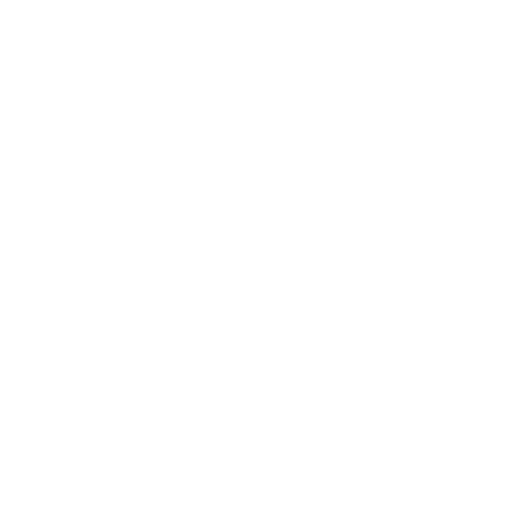
t = 0.00 s
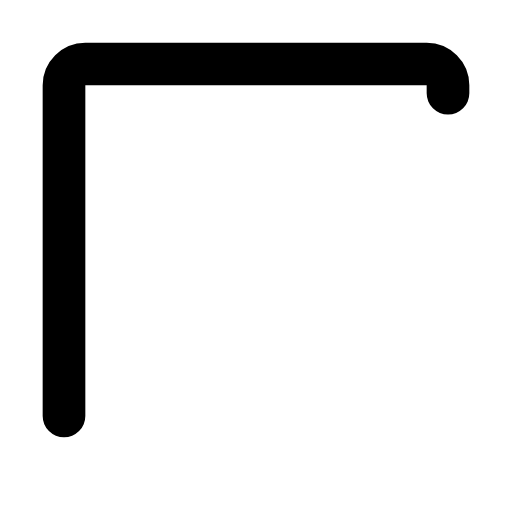
t = 0.30 s
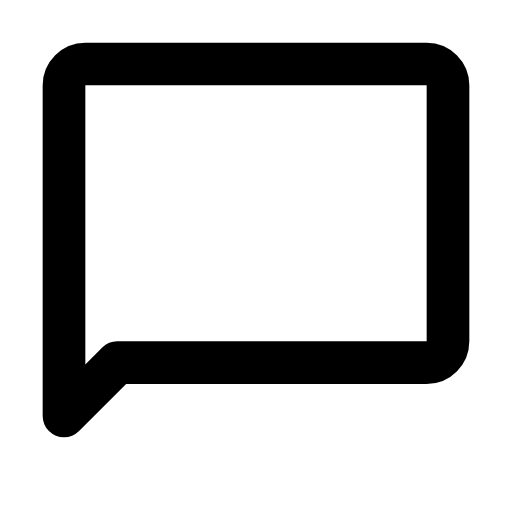
t = 0.60 s
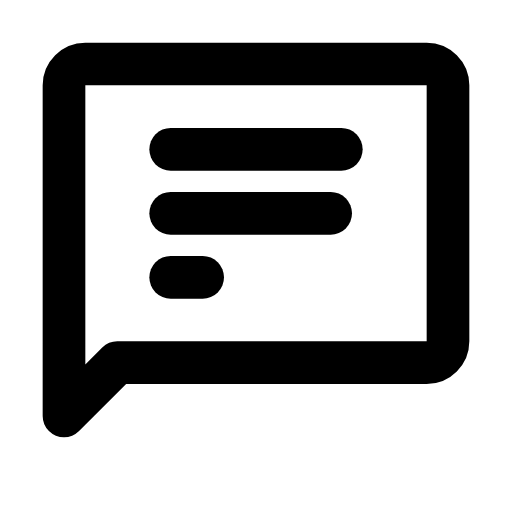
t = 0.95 s
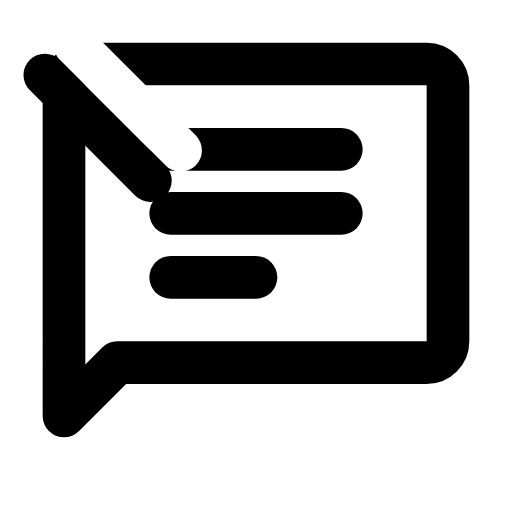
t = 1.30 s
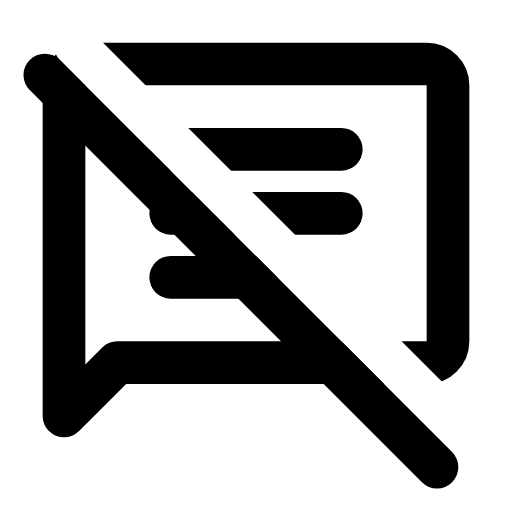
t = 1.60 s

The animated SVG that drew these frames (rendered in a browser with its animation timeline set to each time). Animation: 6 SMIL elements (animate=6); one cycle of 1.60 s.

<svg viewBox="0 0 24 24" xmlns="http://www.w3.org/2000/svg"><defs><mask id="SVGIBGD4dYZ"><g fill="none" stroke-linecap="round" stroke-linejoin="round" stroke-width="2"><g stroke="#fff"><path d="M3 19.5v-15.5c0 -0.55 0.45 -1 1 -1h16c0.55 0 1 0.45 1 1v12c0 0.55 -0.45 1 -1 1h-14.5Z" stroke-dasharray="70"><animate attributeName="stroke-dashoffset" dur="0.6s" fill="freeze" values="70;0"/></path><g stroke-dasharray="10"><path d="M8 7h8" stroke-dashoffset="10"><animate attributeName="stroke-dashoffset" begin="0.7s" dur="0.2s" fill="freeze" to="0"/></path><path d="M8 10h8" stroke-dashoffset="10"><animate attributeName="stroke-dashoffset" begin="0.8s" dur="0.2s" fill="freeze" to="0"/></path></g><path d="M8 13h4" stroke-dasharray="6" stroke-dashoffset="6"><animate attributeName="stroke-dashoffset" begin="0.9s" dur="0.2s" fill="freeze" to="0"/></path></g><path d="M-1 11h26" stroke="#000" transform="rotate(45 12 12)" stroke-dasharray="28" stroke-dashoffset="28"><animate attributeName="stroke-dashoffset" begin="1.2s" dur="0.4s" fill="freeze" to="0"/></path></g></mask></defs><path d="M0 0h24v24H0z" fill="currentColor" mask="url(#SVGIBGD4dYZ)"/><path d="M-1 13h26" stroke="currentColor" fill="none" stroke-width="2" stroke-linecap="round" stroke-linejoin="round" transform="rotate(45 12 12)" stroke-dasharray="28" stroke-dashoffset="28"><animate attributeName="stroke-dashoffset" begin="1.2s" dur="0.4s" fill="freeze" to="0"/></path></svg>
